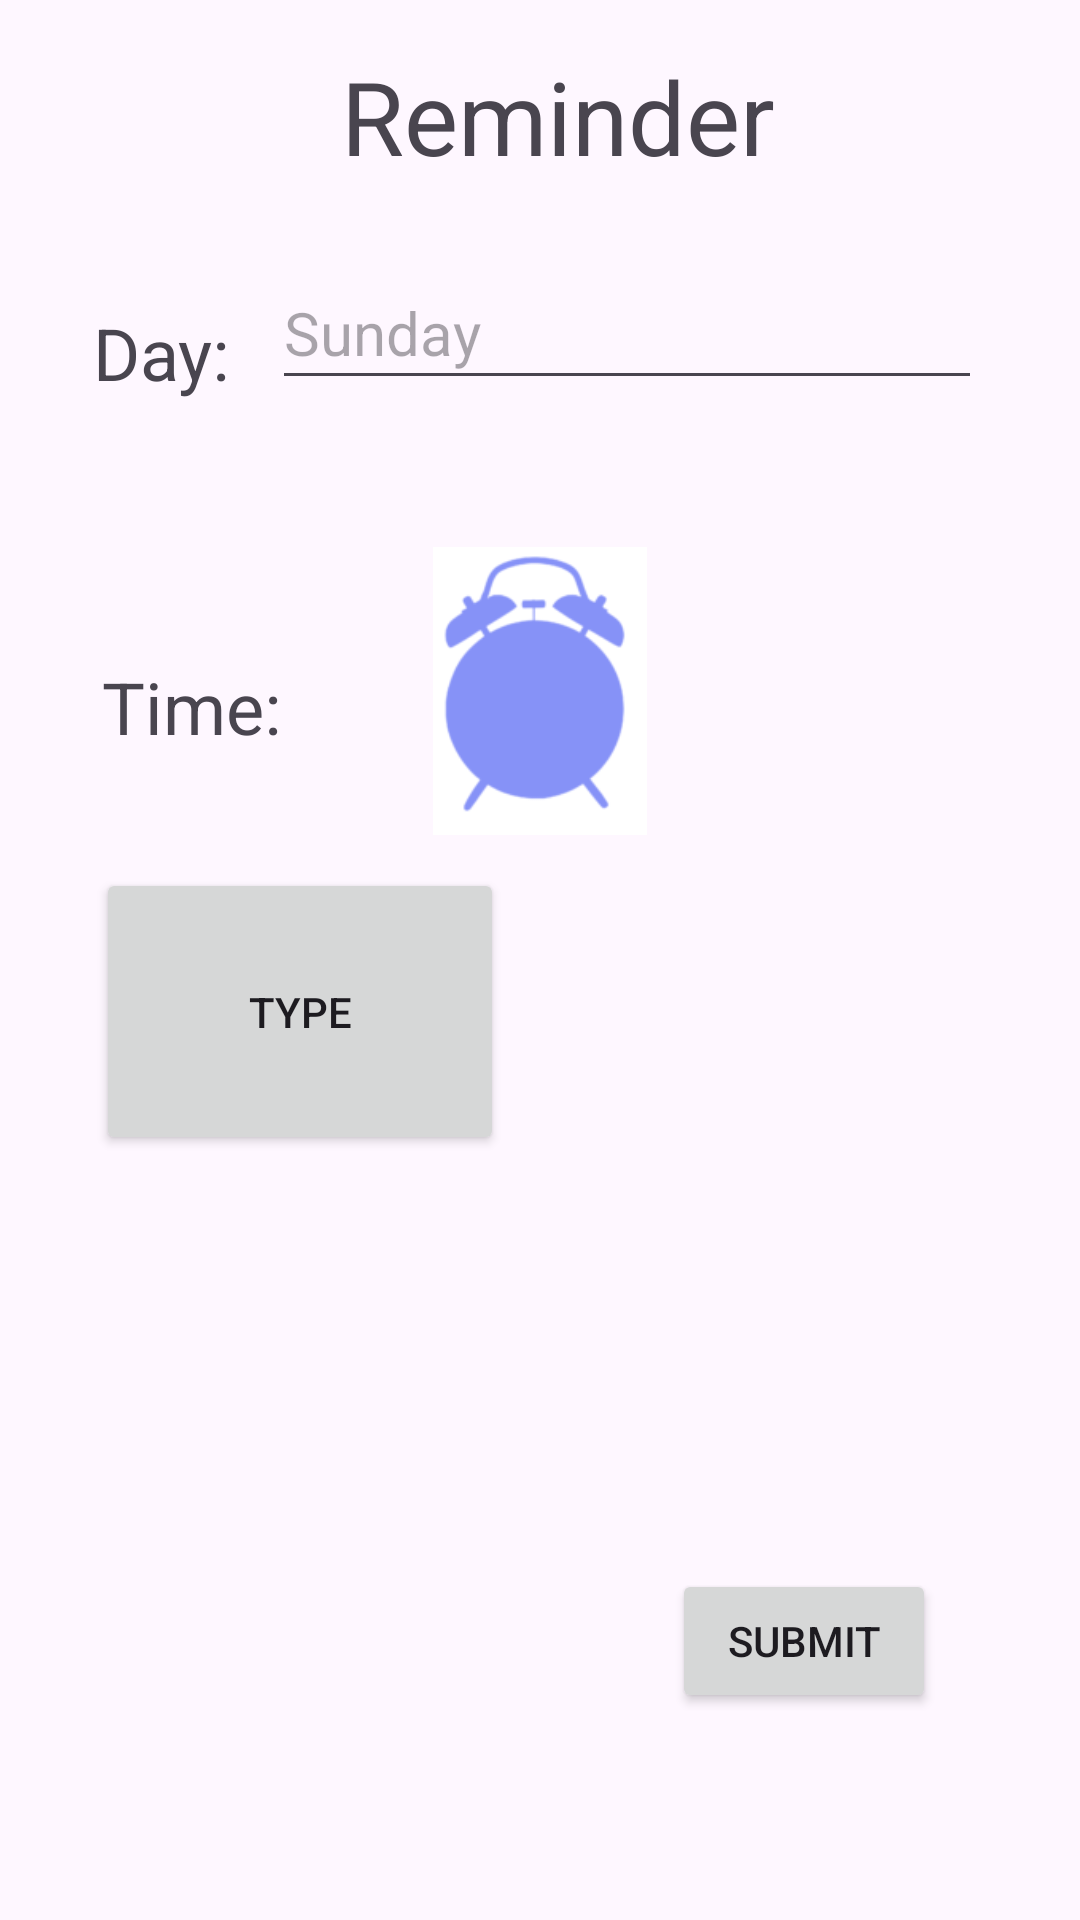

The Android layout XML behind this screen, and the referenced resources:
<!-- AndroidManifest.xml: application theme Theme.MedicationReminderAPP -->
<!-- res/layout/activity_reminder.xml -->
<?xml version="1.0" encoding="utf-8"?>
<androidx.constraintlayout.widget.ConstraintLayout xmlns:android="http://schemas.android.com/apk/res/android"
    xmlns:app="http://schemas.android.com/apk/res-auto"
    xmlns:tools="http://schemas.android.com/tools"
    android:layout_width="match_parent"
    android:layout_height="match_parent"
    tools:context=".Reminder">

    <Button
        android:id="@+id/Submit"
        android:layout_width="wrap_content"
        android:layout_height="wrap_content"
        android:layout_marginEnd="48dp"
        android:layout_marginBottom="69dp"
        android:text="Submit"
        app:layout_constraintBottom_toBottomOf="parent"
        app:layout_constraintEnd_toEndOf="parent"
        app:layout_constraintTop_toBottomOf="@+id/Type" />

    <TextView
        android:id="@+id/textView"
        android:layout_width="wrap_content"
        android:layout_height="wrap_content"
        android:layout_marginTop="16dp"
        android:layout_marginEnd="14dp"
        android:text="Day:"
        android:textSize="24sp"
        app:layout_constraintEnd_toStartOf="@+id/Day"
        app:layout_constraintHorizontal_chainStyle="packed"
        app:layout_constraintStart_toStartOf="parent"
        app:layout_constraintTop_toTopOf="@+id/Day" />

    <TextView
        android:id="@+id/textView2"
        android:layout_width="wrap_content"
        android:layout_height="wrap_content"
        android:layout_marginStart="34dp"
        android:layout_marginTop="37dp"
        android:text="Time:"
        android:textSize="24sp"
        app:layout_constraintStart_toStartOf="parent"
        app:layout_constraintTop_toTopOf="@+id/imageView6Add" />

    <EditText
        android:id="@+id/Day"
        android:layout_width="wrap_content"
        android:layout_height="wrap_content"
        android:layout_marginEnd="2dp"
        android:layout_marginBottom="49dp"
        android:ems="10"
        android:hint="Sunday"
        android:inputType="text"
        android:minHeight="48dp"
        android:textSize="20sp"
        app:layout_constraintBottom_toTopOf="@+id/imageView6Add"
        app:layout_constraintEnd_toEndOf="parent"
        app:layout_constraintStart_toEndOf="@+id/textView"
        app:layout_constraintTop_toBottomOf="@+id/textView4" />

    <TextView
        android:id="@+id/textView4"
        android:layout_width="wrap_content"
        android:layout_height="wrap_content"
        android:layout_marginStart="23dp"
        android:layout_marginTop="16dp"
        android:layout_marginBottom="24dp"
        android:text="Reminder"
        android:textSize="34sp"
        app:layout_constraintBottom_toTopOf="@+id/Day"
        app:layout_constraintStart_toStartOf="@+id/Day"
        app:layout_constraintTop_toTopOf="parent" />

    <Button
        android:id="@+id/Type"
        android:layout_width="136dp"
        android:layout_height="0dp"
        android:layout_marginBottom="138dp"
        android:text="Type"
        app:layout_constraintBottom_toTopOf="@+id/Submit"
        app:layout_constraintStart_toStartOf="@+id/imageView6Add"
        app:layout_constraintTop_toBottomOf="@+id/imageView6Add" />

    <ImageView
        android:id="@+id/imageView6Add"
        android:layout_width="0dp"
        android:layout_height="0dp"
        android:layout_marginStart="32dp"
        android:layout_marginEnd="32dp"
        android:layout_marginBottom="11dp"
        android:scrollbarSize="20dp"
        app:layout_constraintBottom_toTopOf="@+id/Type"
        app:layout_constraintEnd_toEndOf="parent"
        app:layout_constraintStart_toStartOf="parent"
        app:layout_constraintTop_toBottomOf="@+id/Day"
        app:srcCompat="@drawable/clock" />

</androidx.constraintlayout.widget.ConstraintLayout>
<!-- resources referenced by this layout -->
<resources>
  <!-- drawable clock: png bitmap (drawable, 6581 bytes) -->
  <style name="Theme.MedicationReminderAPP" parent="Base.Theme.MedicationReminderAPP" />
  <style name="Base.Theme.MedicationReminderAPP" parent="Theme.Material3.DayNight.NoActionBar">
          
          
      </style>
</resources>
